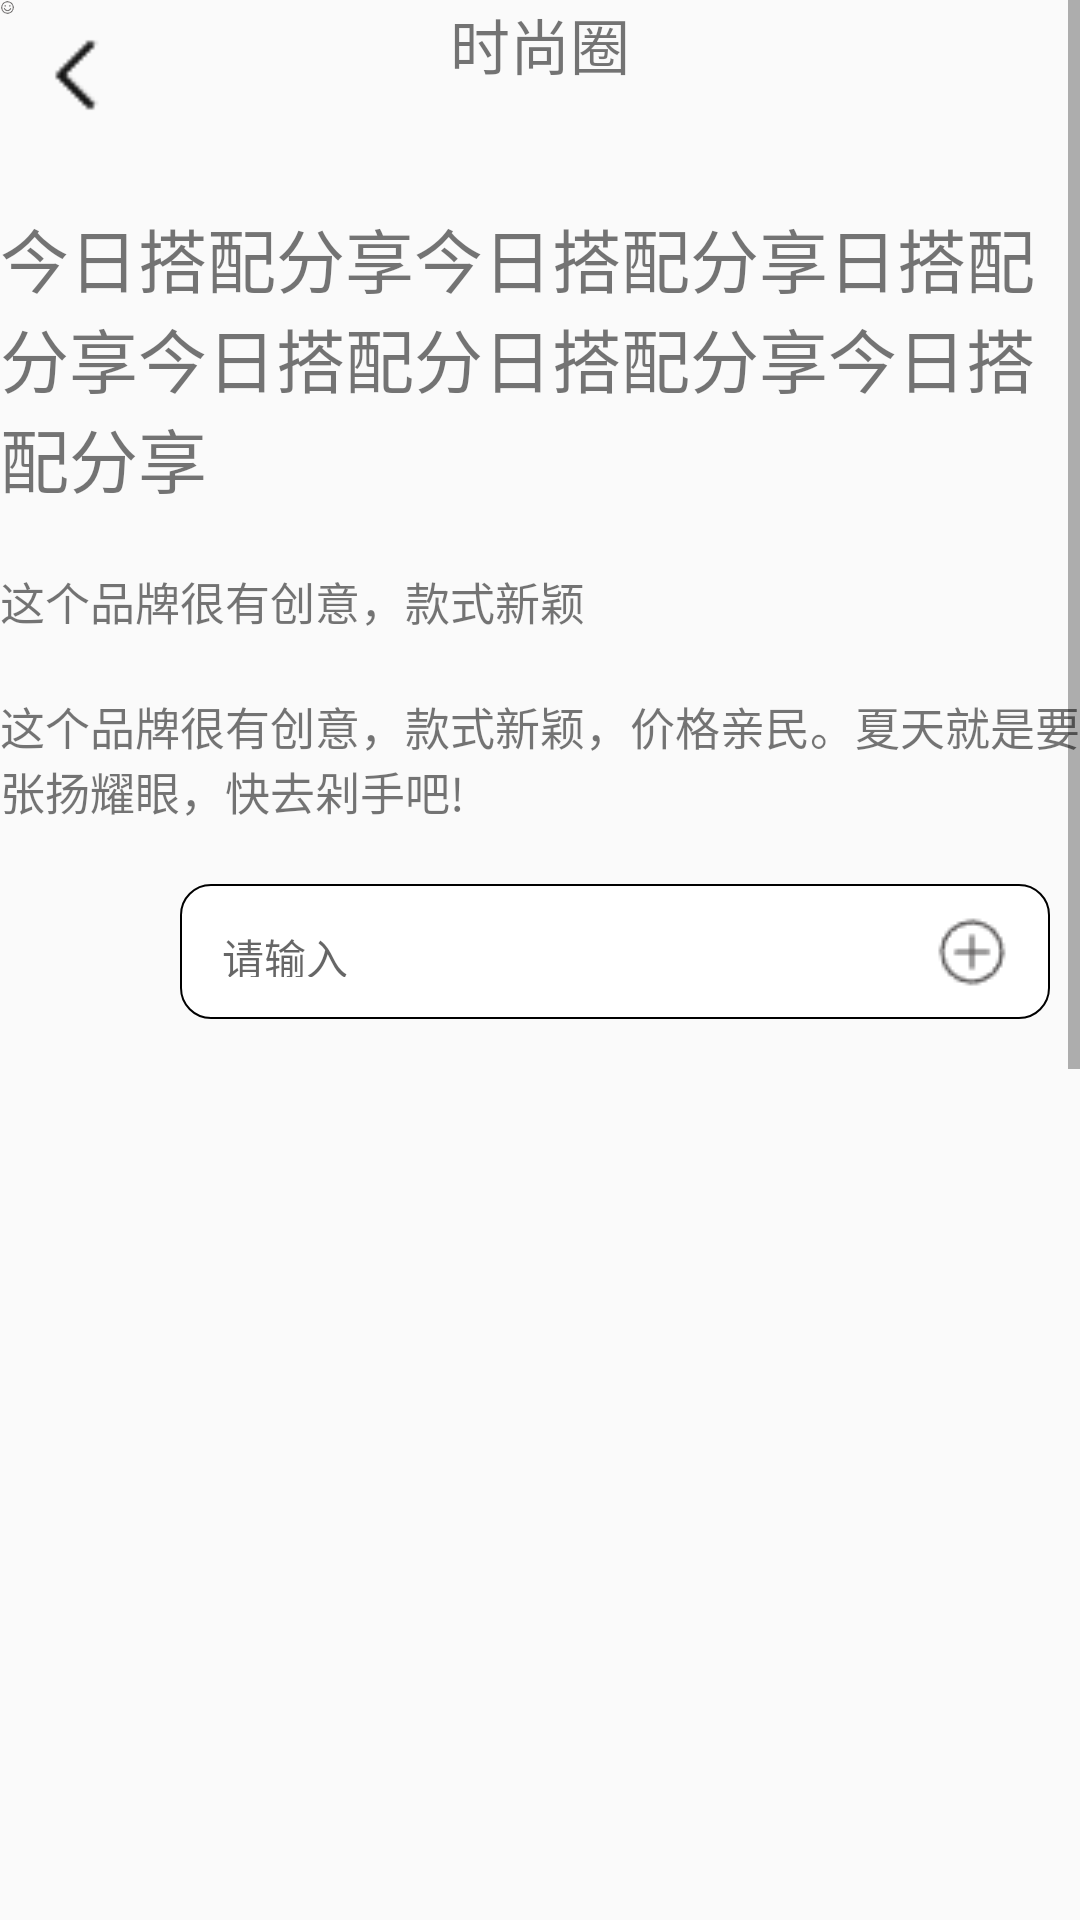

The Android layout XML behind this screen, and the referenced resources:
<!-- AndroidManifest.xml: application theme Theme.YuLiDressing -->
<!-- res/layout/activity_fashion_circles.xml -->
<?xml version="1.0" encoding="utf-8"?>
<ScrollView xmlns:android="http://schemas.android.com/apk/res/android"
    android:layout_width="match_parent"
    android:layout_height="match_parent"
    xmlns:tools="http://schemas.android.com/tools"
    tools:ignore="SpeakableTextPresentCheck">

    <RelativeLayout
        android:layout_width="match_parent"
        android:layout_height="wrap_content"
        >
        <ImageView
            android:layout_width="30dp"
            android:layout_height="30dp"
            android:src="@drawable/bank1"
            android:layout_marginLeft="10dp"
            android:layout_marginTop="10dp"
            android:layout_alignParentLeft="true"
            ></ImageView>

        <TextView
            android:id="@+id/textview_1_1"
            android:layout_width="wrap_content"
            android:layout_height="wrap_content"
            android:text="时尚圈"
            android:layout_alignParentTop="true"
            android:layout_centerHorizontal="true"
            android:textSize="20dp"
            ></TextView>


        <RelativeLayout
            android:id="@+id/linearLayout_1"
            android:layout_width="match_parent"
            android:layout_height="match_parent"
            android:layout_below="@+id/textview_1_1"
            android:orientation="vertical"
            android:layout_marginTop="20dp"
            >


            <androidx.viewpager2.widget.ViewPager2
                android:layout_width="match_parent"
                android:layout_height="wrap_content"
                android:id="@+id/view_pager"

                />


            <TextView
                android:id="@+id/textView_3_4"
                android:layout_marginTop="20dp"
                android:layout_width="wrap_content"
                android:layout_height="wrap_content"
                android:text="今日搭配分享今日搭配分享日搭配分享今日搭配分日搭配分享今日搭配分享"
                android:layout_below="@+id/view_pager"
                android:textSize="23dp"
                ></TextView>

            <TextView
                android:id="@+id/textView_3_5"
                android:layout_marginTop="20dp"
                android:layout_width="wrap_content"
                android:layout_height="wrap_content"
                android:text="这个品牌很有创意，款式新颖"
                android:layout_below="@+id/textView_3_4"
                android:textSize="15dp"
                ></TextView>

            <TextView
                android:id="@+id/textView_3_6"
                android:layout_marginTop="20dp"
                android:layout_width="wrap_content"
                android:layout_height="wrap_content"
                android:text="这个品牌很有创意，款式新颖，价格亲民。夏天就是要张扬耀眼，快去剁手吧!"
                android:layout_below="@+id/textView_3_5"
                android:textSize="15dp"
                ></TextView>

        </RelativeLayout>


        <ImageView
            android:id="@+id/image_2"
            android:layout_width="40dp"
            android:layout_height="40dp"
            android:src="@drawable/touxiang"
            android:layout_marginLeft="10dp"
            android:layout_marginTop="20dp"
            android:layout_below="@+id/linearLayout_1"
            ></ImageView>

        <EditText
            android:id="@+id/editText_1"
            android:layout_width="match_parent"
            android:layout_height="45dp"
            android:hint="请输入"
            android:layout_toRightOf="@+id/image_2"
            android:layout_marginTop="20dp"
            android:layout_marginLeft="10dp"
            android:padding="14dp"
            android:layout_below="@+id/linearLayout_1"
            android:background="@drawable/comment"
            android:layout_marginRight="10dp"
            android:textSize="14dp"
            android:inputType="none"
            android:drawableRight="@drawable/add"
            ></EditText>

        <ImageView
            android:id="@+id/image_view"
            android:layout_width="5dp"
            android:layout_height="5dp"
            android:layout_gravity="center"
            android:src="@drawable/smile" />


        <RelativeLayout
            android:id="@+id/relativeLayout_1"
            android:layout_width="match_parent"
            android:layout_height="710dp"
            android:layout_below="@id/editText_1"
            android:layout_marginTop="20dp"
            >

            <androidx.recyclerview.widget.RecyclerView
                android:id="@+id/rv_wechat"
                android:layout_width="match_parent"
                android:layout_height="wrap_content"
                tools:ignore="MissingConstraints">
            </androidx.recyclerview.widget.RecyclerView>


        </RelativeLayout>



        <RelativeLayout
            android:layout_width="match_parent"
            android:layout_height="wrap_content"
            android:layout_below="@+id/relativeLayout_1"
            android:layout_marginTop="30dp"
            >



            <EditText
                android:id="@+id/editText_2"
                android:layout_width="wrap_content"
                android:layout_height="40dp"
                android:hint="评论区"
                android:textSize="10dp"
                android:layout_alignParentLeft="true"
                android:layout_marginLeft="10dp"
                android:layout_toLeftOf="@+id/image_3"
                android:padding="14dp"
                android:background="@drawable/comment"
                android:layout_marginBottom="10dp"
                android:drawableRight="@drawable/add"

                ></EditText>




            <ImageView
                android:id="@+id/image_3"
                android:layout_width="60dp"
                android:layout_height="40dp"
                android:src="@drawable/send2"
                android:background="@drawable/send"
                android:layout_alignParentRight="true"
                android:layout_marginLeft="20dp"
                android:layout_marginRight="10dp"
                ></ImageView>
        </RelativeLayout>

    </RelativeLayout>

</ScrollView>
<!-- resources referenced by this layout -->
<resources>
  <!-- drawable add: png bitmap (drawable, 292 bytes) -->
  <!-- drawable bank1: png bitmap (drawable, 145 bytes) -->
  <!-- drawable comment (drawable) -->
  <?xml version="1.0" encoding="utf-8"?>
  <shape xmlns:android="http://schemas.android.com/apk/res/android">
      <solid android:color="#FFFFFF" />
      
      <stroke
          android:width="0.5dp"></stroke>
      
      
      <corners
          android:topLeftRadius="10dp"
          android:topRightRadius="10dp"
          android:bottomLeftRadius="10dp"
          android:bottomRightRadius="10dp" />
  </shape>
  <!-- drawable send (drawable) -->
  <?xml version="1.0" encoding="utf-8"?>
  <shape xmlns:android="http://schemas.android.com/apk/res/android">
      <solid android:color="#66CCFF" />
      
  
      
      <corners
          android:topLeftRadius="10dp"
          android:topRightRadius="10dp"
          android:bottomLeftRadius="10dp"
          android:bottomRightRadius="10dp" />
  </shape>
  <!-- drawable send2: png bitmap (drawable, 269 bytes) -->
  <!-- drawable smile: png bitmap (drawable, 341 bytes) -->
  <style name="Theme.YuLiDressing" parent="Base.Theme.YuLiDressing" />
  <style name="Base.Theme.YuLiDressing" parent="Theme.MaterialComponents.DayNight.Bridge">
          
          
      </style>
</resources>
